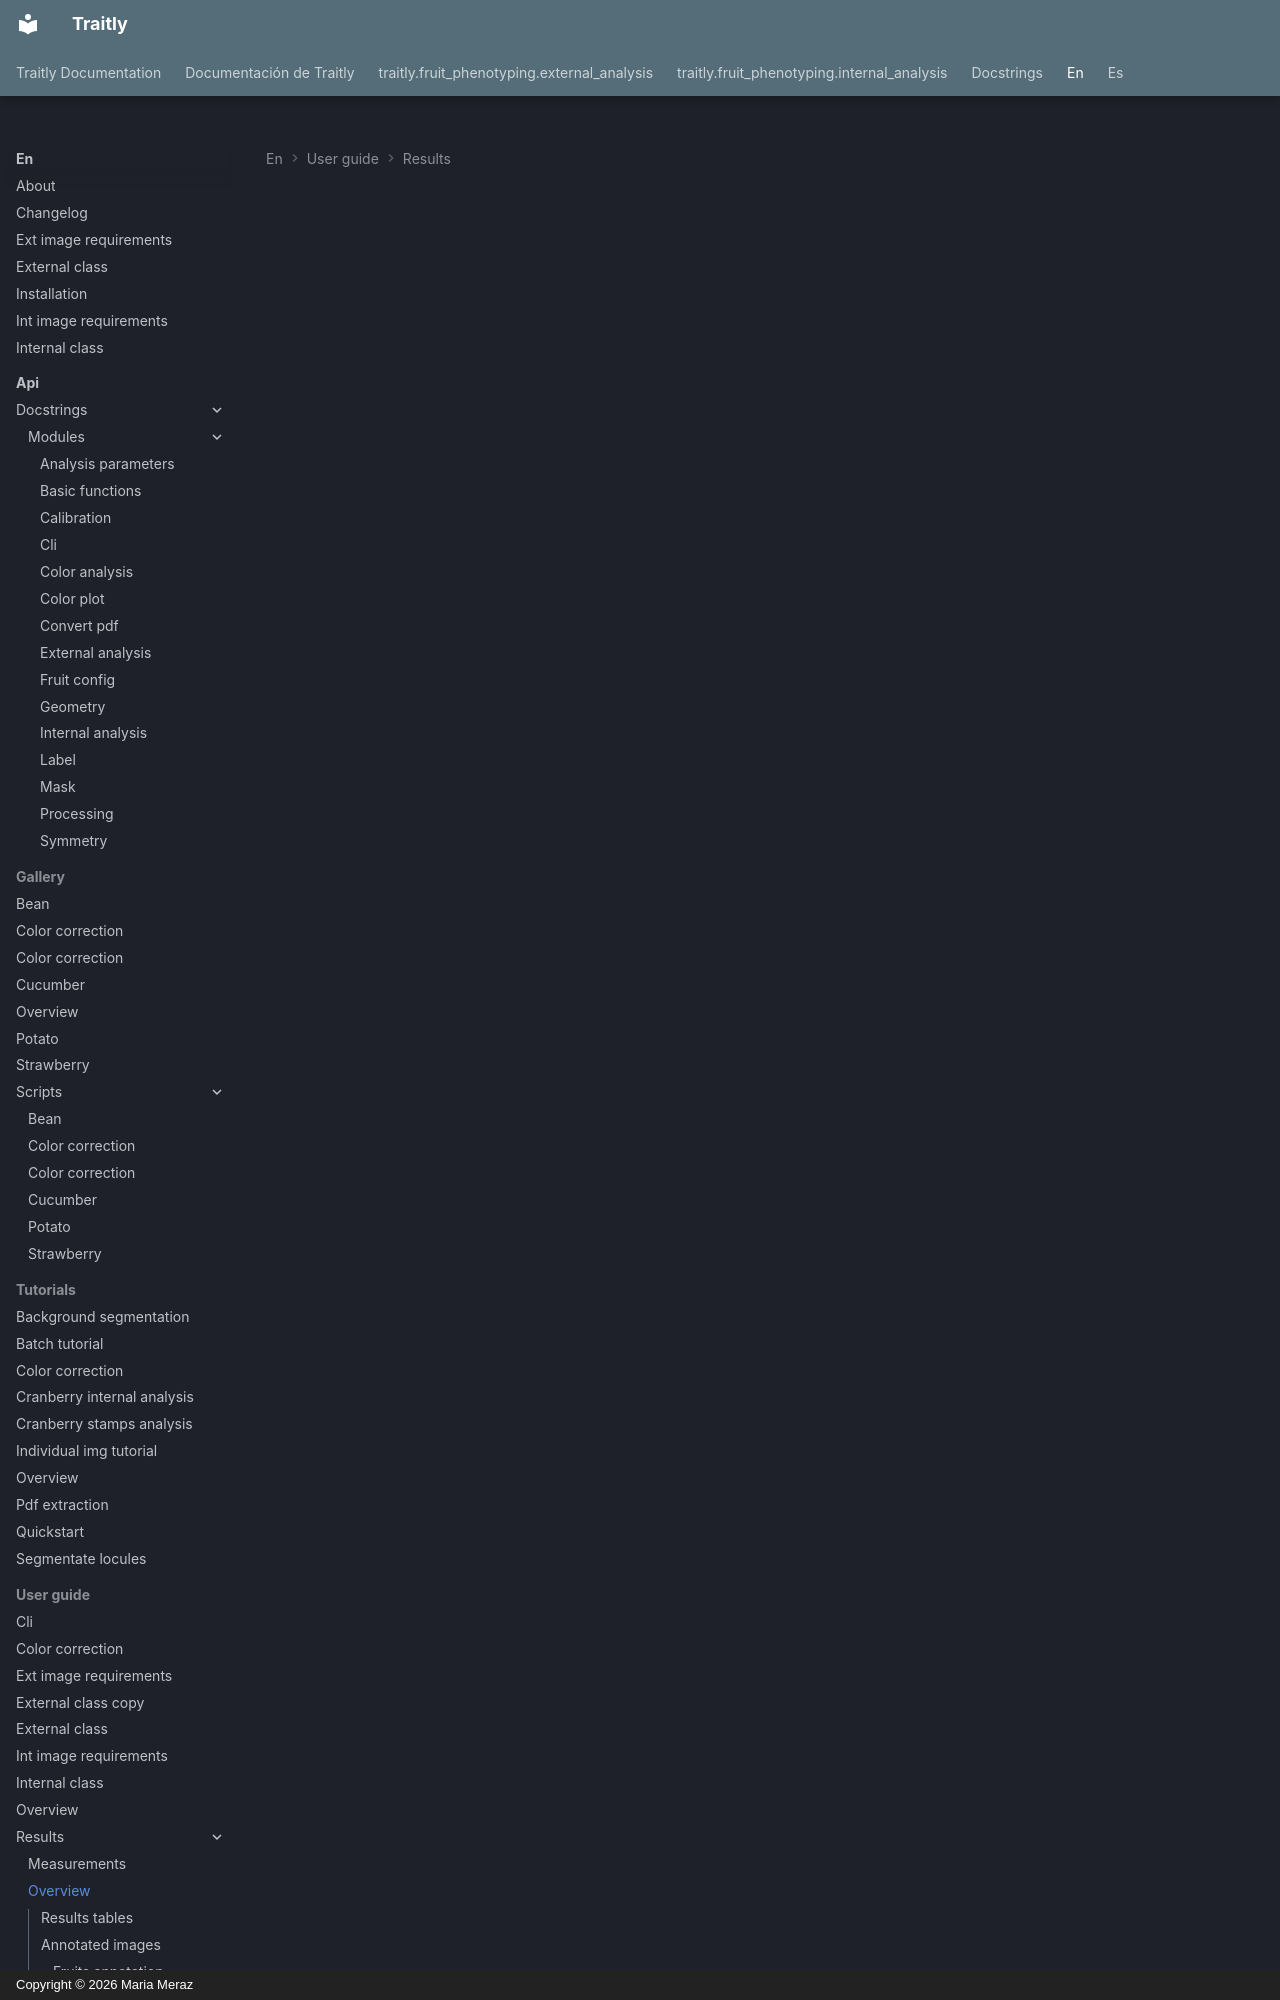

repository: mariameraz/traitly · page: en/user_guide/results/overview/index.html · generator: mkdocs · copyright: Copyright © 2026 Maria Meraz

<div class="animate" markdown>

# Results ⊹ ࣪ ˖

Every analysis in Traitly produces up to four types of output: two results tables (morphology and color), annotated images, and a session report. This section describes each one.

---

## Results tables

Traitly returns measurements as [pandas DataFrames](https://pandas.pydata.org/docs/reference/api/pandas.DataFrame.html), accessible through the `results` object after running `analyze_morphology()` and/or `analyze_color()`:

```python
analyzer.results.morphology_results  # morphology DataFrame
analyzer.results.color_results       # color DataFrame
```

When using `analyze_folder()` for batch processing, both tables are automatically saved as CSV files in the output folder. `analyze_folder()` also saves a **`session_report.txt`** alongside the CSVs. It includes the Traitly version and its dependencies, the date and time of the analysis, the input folder, and all parameters passed to each step of the pipeline. If any images failed to process, an **`error_report.txt`** is also saved listing each failed file and the reason for failure:

```
Results/
├── morphology_results.csv
├── color_results.csv
├── session_report.txt
└── error_report.txt      <- only if errors occurred
```

Running Traitly from the CLI produces the same output structure as `analyze_folder()`.

!!! example ""
    A full description of all available columns is available in the [Measurements](measurements.md) section.

---

## Annotated images
